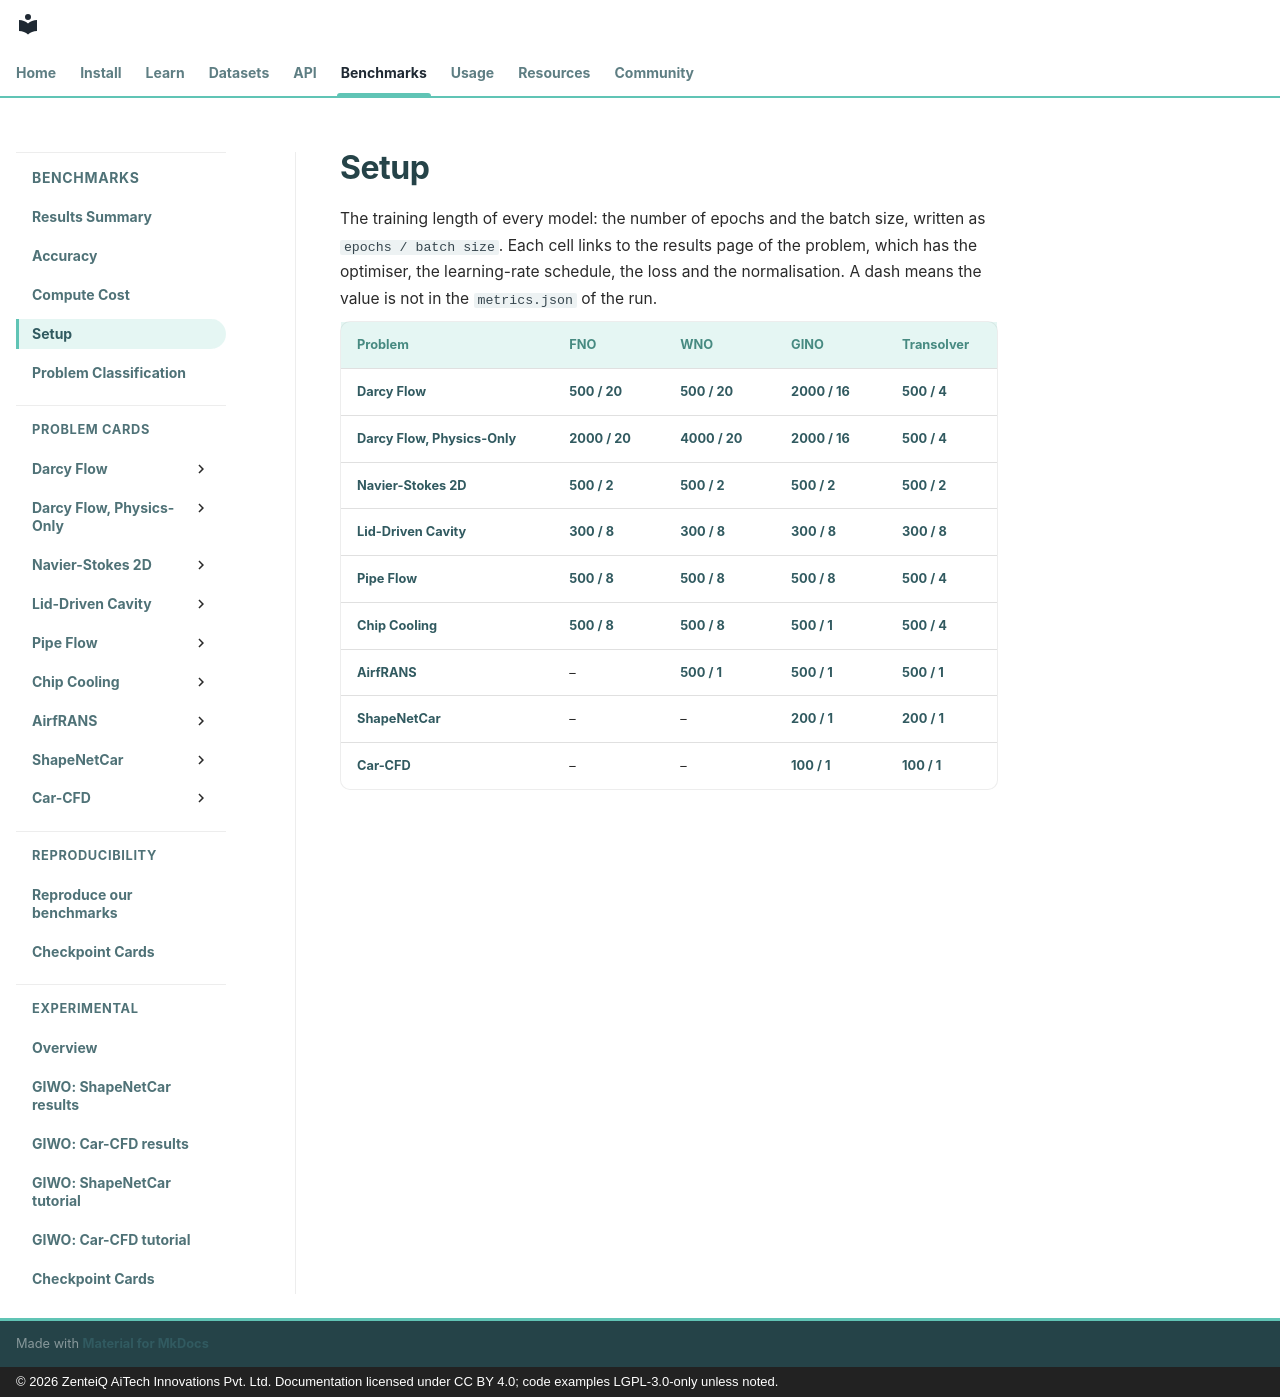

repository: zenteiq-research/scirex · page: benchmarks/setup/index.html · generator: mkdocs · copyright: © 2026 ZenteiQ AiTech Innovations Pvt. Ltd. Documentation licensed under CC BY 4.0; code examples LGPL-3.0-only unless noted.

<!--
SPDX-FileCopyrightText: 2026 ZenteiQ AiTech Innovations Pvt. Ltd.
SPDX-License-Identifier: CC-BY-4.0
-->
<!-- generated by scripts/make_benchmark_matrices.py from doc/assets/benchmarks/*/metrics.json; do not edit by hand -->

# Setup

The training length of every model: the number of epochs and the batch size, written as `epochs / batch size`. Each cell links to the results page of the problem, which has the optimiser, the learning-rate schedule, the loss and the normalisation. A dash means the value is not in the `metrics.json` of the run.

| Problem | FNO | WNO | GINO | Transolver |
| --- | --- | --- | --- | --- |
| **[Darcy Flow](darcy/README.md)** | [500 / 20](darcy/results/comparative.md#fno) | [500 / 20](darcy/results/comparative.md#wno) | [2000 / 16](darcy/results/comparative.md#gino) | [500 / 4](darcy/results/comparative.md#transolver) |
| **[Darcy Flow, Physics-Only](darcy_physics/README.md)** | [2000 / 20](darcy_physics/results/comparative.md#fno) | [4000 / 20](darcy_physics/results/comparative.md#wno) | [2000 / 16](darcy_physics/results/comparative.md#gino) | [500 / 4](darcy_physics/results/comparative.md#transolver) |
| **[Navier-Stokes 2D](navier_stokes/README.md)** | [500 / 2](navier_stokes/results/comparative.md#fno) | [500 / 2](navier_stokes/results/comparative.md#wno) | [500 / 2](navier_stokes/results/comparative.md#gino) | [500 / 2](navier_stokes/results/comparative.md#transolver) |
| **[Lid-Driven Cavity](cavity/README.md)** | [300 / 8](cavity/results/comparative.md#fno) | [300 / 8](cavity/results/comparative.md#wno) | [300 / 8](cavity/results/comparative.md#gino) | [300 / 8](cavity/results/comparative.md#transolver) |
| **[Pipe Flow](pipe/README.md)** | [500 / 8](pipe/results/comparative.md#fno) | [500 / 8](pipe/results/comparative.md#wno) | [500 / 8](pipe/results/comparative.md#gino) | [500 / 4](pipe/results/comparative.md#transolver) |
| **[Chip Cooling](chip_cooling/README.md)** | [500 / 8](chip_cooling/results/comparative.md#fno) | [500 / 8](chip_cooling/results/comparative.md#wno) | [500 / 1](chip_cooling/results/comparative.md#gino) | [500 / 4](chip_cooling/results/comparative.md#transolver) |
| **[AirfRANS](airfrans/README.md)** | – | [500 / 1](airfrans/results/comparative.md#wno) | [500 / 1](airfrans/results/comparative.md#gino) | [500 / 1](airfrans/results/comparative.md#transolver) |
| **[ShapeNetCar](shapenetcar/README.md)** | – | – | [200 / 1](shapenetcar/results/comparative.md#gino) | [200 / 1](shapenetcar/results/comparative.md#transolver) |
| **[Car-CFD](car_cfd/README.md)** | – | – | [100 / 1](car_cfd/results/comparative.md#gino) | [100 / 1](car_cfd/results/comparative.md#transolver) |
